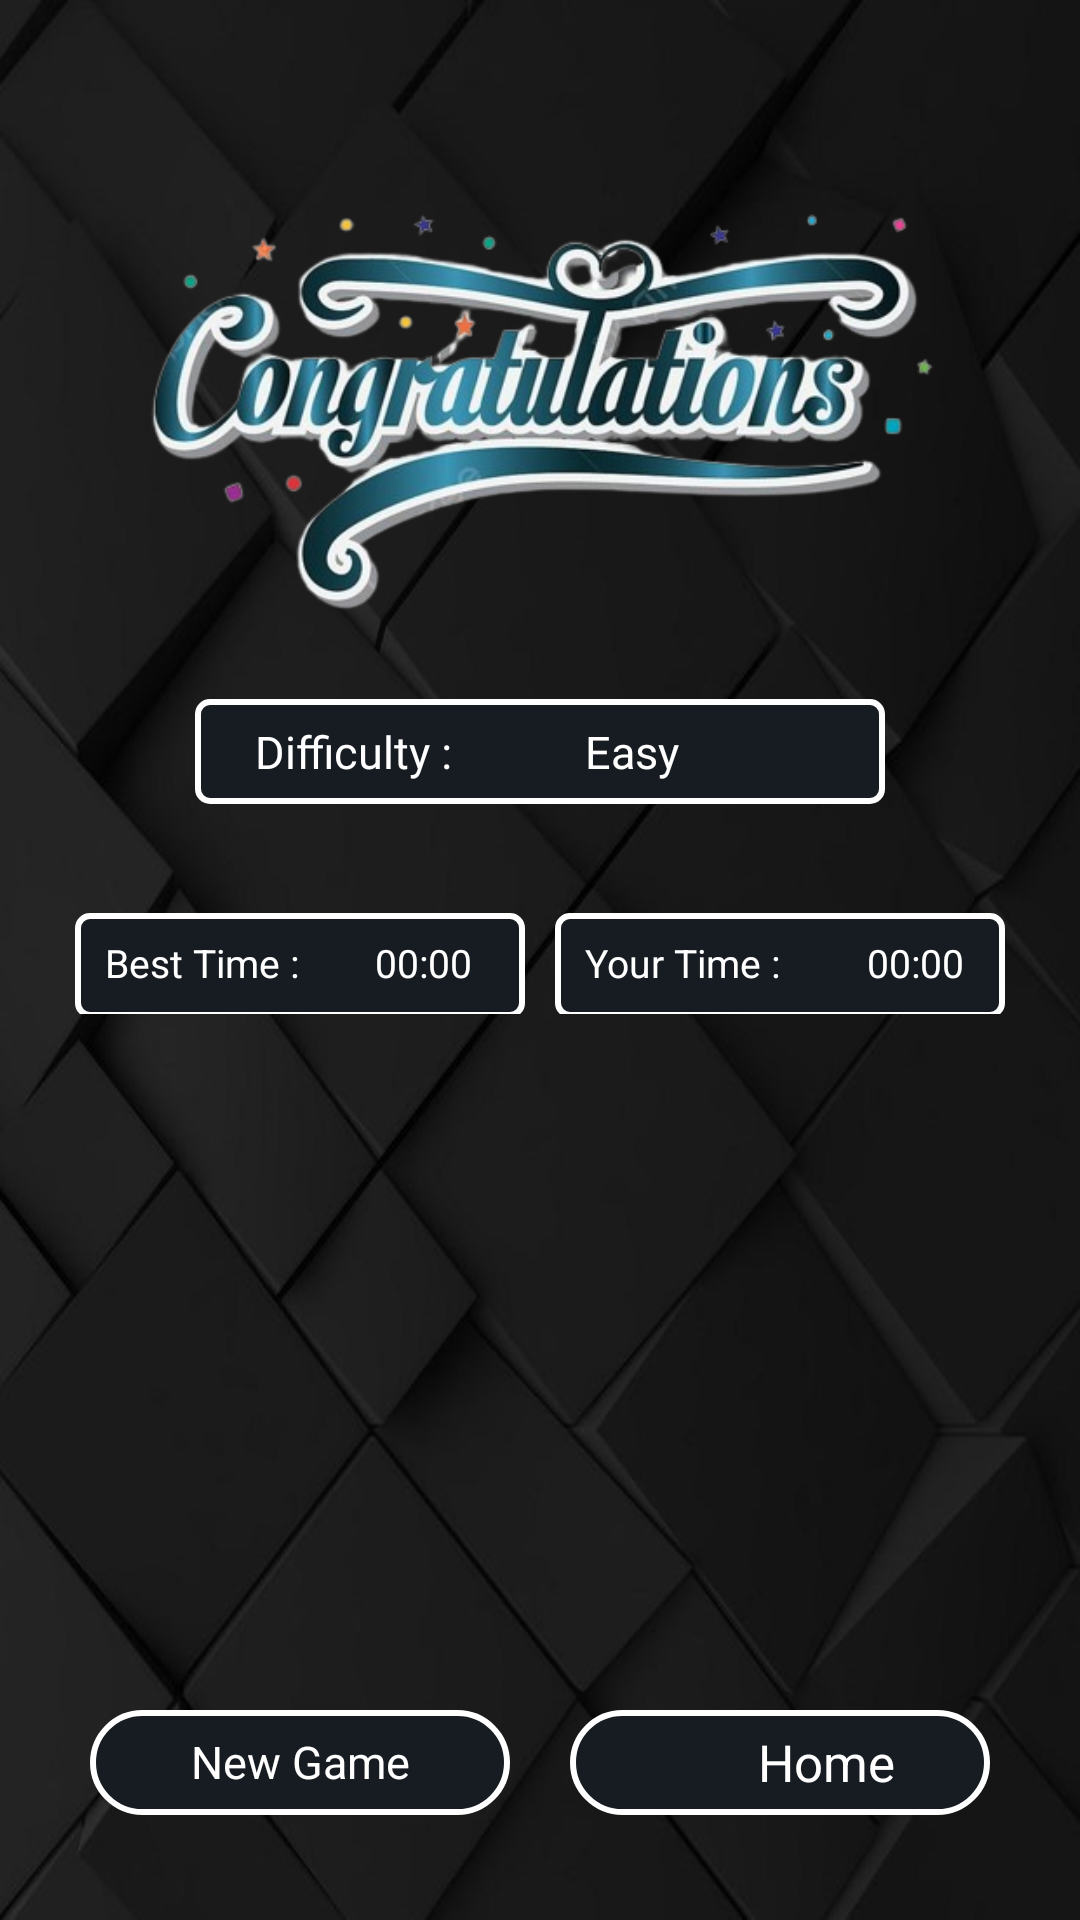

Write the Android layout XML for this screen, with the resource values it uses.
<!-- AndroidManifest.xml: application theme Theme.SudokuMaster -->
<!-- res/layout/game_over_winning.xml -->
<?xml version="1.0" encoding="utf-8"?>
<RelativeLayout xmlns:android="http://schemas.android.com/apk/res/android"
    xmlns:app="http://schemas.android.com/apk/res-auto"
    android:layout_width="match_parent"
    android:layout_height="460dp"
    android:background="@drawable/winnigbackground"
    android:orientation="vertical">

    <ImageView
        android:id="@+id/imageView"
        android:layout_width="wrap_content"
        android:layout_height="180dp"
        android:layout_alignParentTop="true"
        android:layout_centerHorizontal="true"
        android:layout_marginStart="70dp"
        android:layout_marginTop="50dp"
        android:src="@drawable/congratulation" />

    <LinearLayout
        android:layout_width="230dp"
        android:layout_height="35dp"
        android:layout_below="@+id/imageView"
        android:layout_centerHorizontal="true"
        android:layout_marginTop="3dp"
        android:layout_marginBottom="197dp"
        android:background="@drawable/background_time"
        android:gravity="center"
        android:orientation="horizontal">

        <TextView
            android:id="@+id/difficultyText"
            android:layout_width="110dp"
            android:layout_height="wrap_content"
            android:fontFamily="@font/workbench_regular"
            android:text="Difficulty :"
            android:textColor="#FFFFFF"
            android:textSize="15dp" />

        <TextView
            android:id="@+id/difficulty"
            android:layout_width="80dp"
            android:layout_height="wrap_content"
            android:fontFamily="@font/workbench_regular"
            android:text="Easy"
            android:textColor="#FFFFFF"
            android:textSize="15dp" />

    </LinearLayout>

    <LinearLayout
        android:layout_width="match_parent"
        android:layout_height="wrap_content"
        android:gravity="center"
        android:layout_marginTop="300dp"
        android:layout_centerHorizontal="true">

        <LinearLayout
            android:layout_width="150dp"
            android:layout_height="35dp"
            android:layout_marginTop="3dp"
            android:layout_marginRight="10dp"
            android:background="@drawable/background_time"
            android:gravity="center"
            android:orientation="horizontal">

            <TextView
                android:id="@+id/bestTimeText"
                android:layout_width="90dp"
                android:layout_height="wrap_content"
                android:paddingBottom="2dp"
                android:text="Best Time :"
                android:textColor="@color/white"
                android:textSize="13dp" />

            <TextView
                android:id="@+id/bestTime"
                android:layout_width="40dp"
                android:layout_height="wrap_content"
                android:paddingBottom="2dp"
                android:text="00:00"
                android:textColor="@color/white"
                android:textSize="13dp" />
        </LinearLayout>

        <LinearLayout
            android:layout_width="150dp"
            android:layout_height="35dp"
            android:layout_marginTop="3dp"
            android:background="@drawable/background_time"
            android:gravity="center"
            android:orientation="horizontal">

            <TextView
                android:layout_width="90dp"
                android:layout_height="wrap_content"
                android:paddingBottom="2dp"
                android:text="Your Time :"
                android:textColor="@color/white"
                android:textSize="13dp" />

            <TextView
                android:id="@+id/currentTime"
                android:layout_width="40dp"
                android:layout_height="match_parent"
                android:gravity="center"
                android:paddingBottom="2dp"
                android:text="00:00"
                android:textColor="@color/white"
                android:textSize="13dp" />
        </LinearLayout>

    </LinearLayout>
    <LinearLayout
        android:layout_width="wrap_content"
        android:layout_height="wrap_content"
        android:layout_alignParentBottom="true"
        android:layout_centerHorizontal="true"
        android:layout_marginLeft="20dp"
        android:layout_marginTop="20dp"
        android:layout_marginBottom="20dp"
        android:gravity="center"
        android:orientation="horizontal"
        android:paddingLeft="10dp"
        android:paddingTop="15dp"
        android:paddingRight="10dp"
        android:paddingBottom="15dp">

        <TextView
            android:id="@+id/newGame"
            android:layout_width="140dp"
            android:layout_height="35dp"
            android:layout_marginRight="20dp"
            android:layout_weight="1"
            android:background="@drawable/main_button"
            android:paddingTop="7dp"
            android:paddingBottom="8dp"
            android:text="New Game"
            android:textAlignment="center"
            android:textColor="@color/white"
            android:textSize="15dp" />

        <LinearLayout
            android:layout_width="140dp"
            android:layout_height="35dp"
            android:gravity="center"
            android:orientation="horizontal">

            <LinearLayout
                android:id="@+id/home"
                android:layout_width="match_parent"
                android:layout_height="match_parent"
                android:background="@drawable/main_button"
                android:gravity="center">

                <ImageView
                    android:id="@+id/homeIcon"
                    android:layout_width="28dp"
                    android:layout_height="28dp"
                    android:layout_marginRight="3dp"
                    android:src="@drawable/home" />

                <TextView
                    android:id="@+id/homeText"
                    android:layout_width="wrap_content"
                    android:layout_height="wrap_content"
                    android:text="Home"
                    android:textColor="#FFFFFF"
                    android:textSize="17dp" />
            </LinearLayout>
        </LinearLayout>
    </LinearLayout>
</RelativeLayout>
<!-- resources referenced by this layout -->
<resources>
  <color name="white">#FFFFFFFF</color>
  <!-- drawable background_time (drawable) -->
  <?xml version="1.0" encoding="utf-8"?>
  <shape xmlns:android="http://schemas.android.com/apk/res/android"
      android:shape="rectangle">
      <solid
          android:color="#171c22"/>
      <stroke
          android:color="@color/white"
          android:width="2dp"/>
      <corners
          android:radius="4dp"/>
  </shape>
  <!-- drawable congratulation: png bitmap (drawable, 128370 bytes) -->
  <!-- drawable main_button (drawable) -->
  <?xml version="1.0" encoding="utf-8"?>
  <shape xmlns:android="http://schemas.android.com/apk/res/android"
      android:shape="rectangle">
      <solid android:color="#171c22" />
      <stroke
          android:width="2dp"
          android:color="@color/white" />
      <corners android:radius="20dp" />
  </shape>
  <!-- drawable winnigbackground: jpeg bitmap (drawable, 33934 bytes) -->
  <style name="Theme.SudokuMaster" parent="Base.Theme.SudokuMaster" />
  <style name="Base.Theme.SudokuMaster" parent="Theme.Material3.DayNight.NoActionBar">
          
          
      </style>
</resources>
